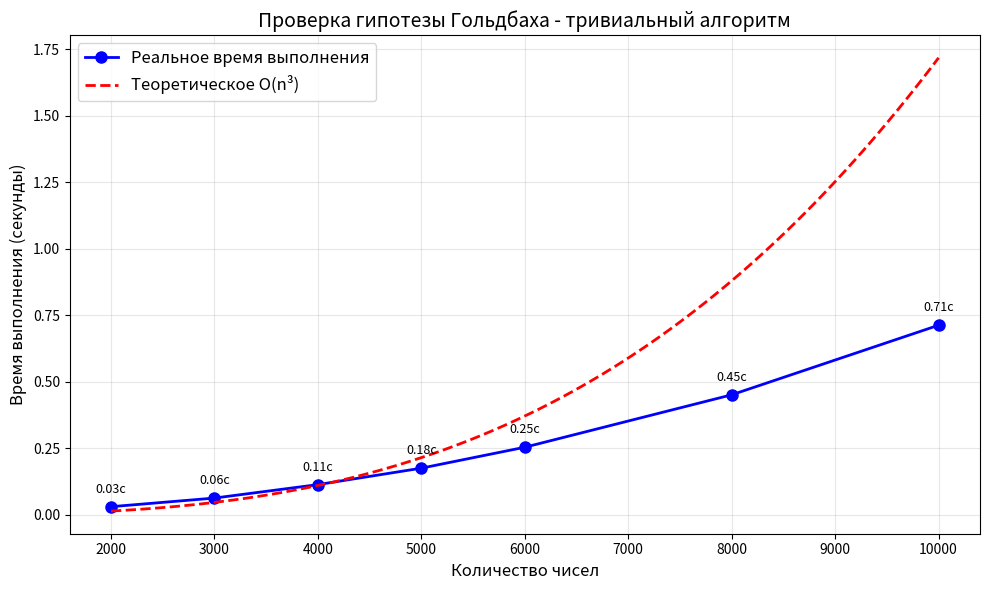

Python code for this plot:
import time
import matplotlib.pyplot as plt
import numpy as np


def is_prime_naive(n):
    if n < 2:
        return False
    for i in range(2, n):
        if n % i == 0:
            return False
    return True


def check_goldbach_naive_for_graph(max_N):
    start_time = time.time()

    for N in range(4, max_N + 1, 2):
        found = False

        for a in range(2, N):
            b = N - a

            if is_prime_naive(a) and is_prime_naive(b):
                found = True
                break

        if not found:
            return time.time() - start_time

    return time.time() - start_time


test_sizes = [2000, 3000, 4000, 5000, 6000, 8000, 10000]

execution_times = []

for max_N in test_sizes:
    elapsed_time = check_goldbach_naive_for_graph(max_N)
    execution_times.append(elapsed_time)


plt.figure(figsize=(10, 6))

plt.plot(test_sizes, execution_times, 'bo-', linewidth=2, markersize=8,
         label='Реальное время выполнения', markerfacecolor='blue')

n_array = np.array(test_sizes)
t_array = np.array(execution_times)

k_values = t_array / (n_array ** 3)
k = np.mean(k_values)

n_theoretical = np.linspace(min(test_sizes), max(test_sizes), 100)
t_theoretical = k * (n_theoretical ** 3)

plt.plot(n_theoretical, t_theoretical, 'r--', linewidth=2,
         label=f'Теоретическое O(n³)')

plt.xlabel('Количество чисел', fontsize=12)
plt.ylabel('Время выполнения (секунды)', fontsize=12)
plt.title('Проверка гипотезы Гольдбаха - тривиальный алгоритм', fontsize=14)
plt.legend(fontsize=12)
plt.grid(True, alpha=0.3)

for i, (x, y) in enumerate(zip(test_sizes, execution_times)):
    plt.annotate(f'{y:.2f}с', (x, y), textcoords="offset points",
                 xytext=(0, 10), ha='center', fontsize=9)

plt.tight_layout()
plt.show()
